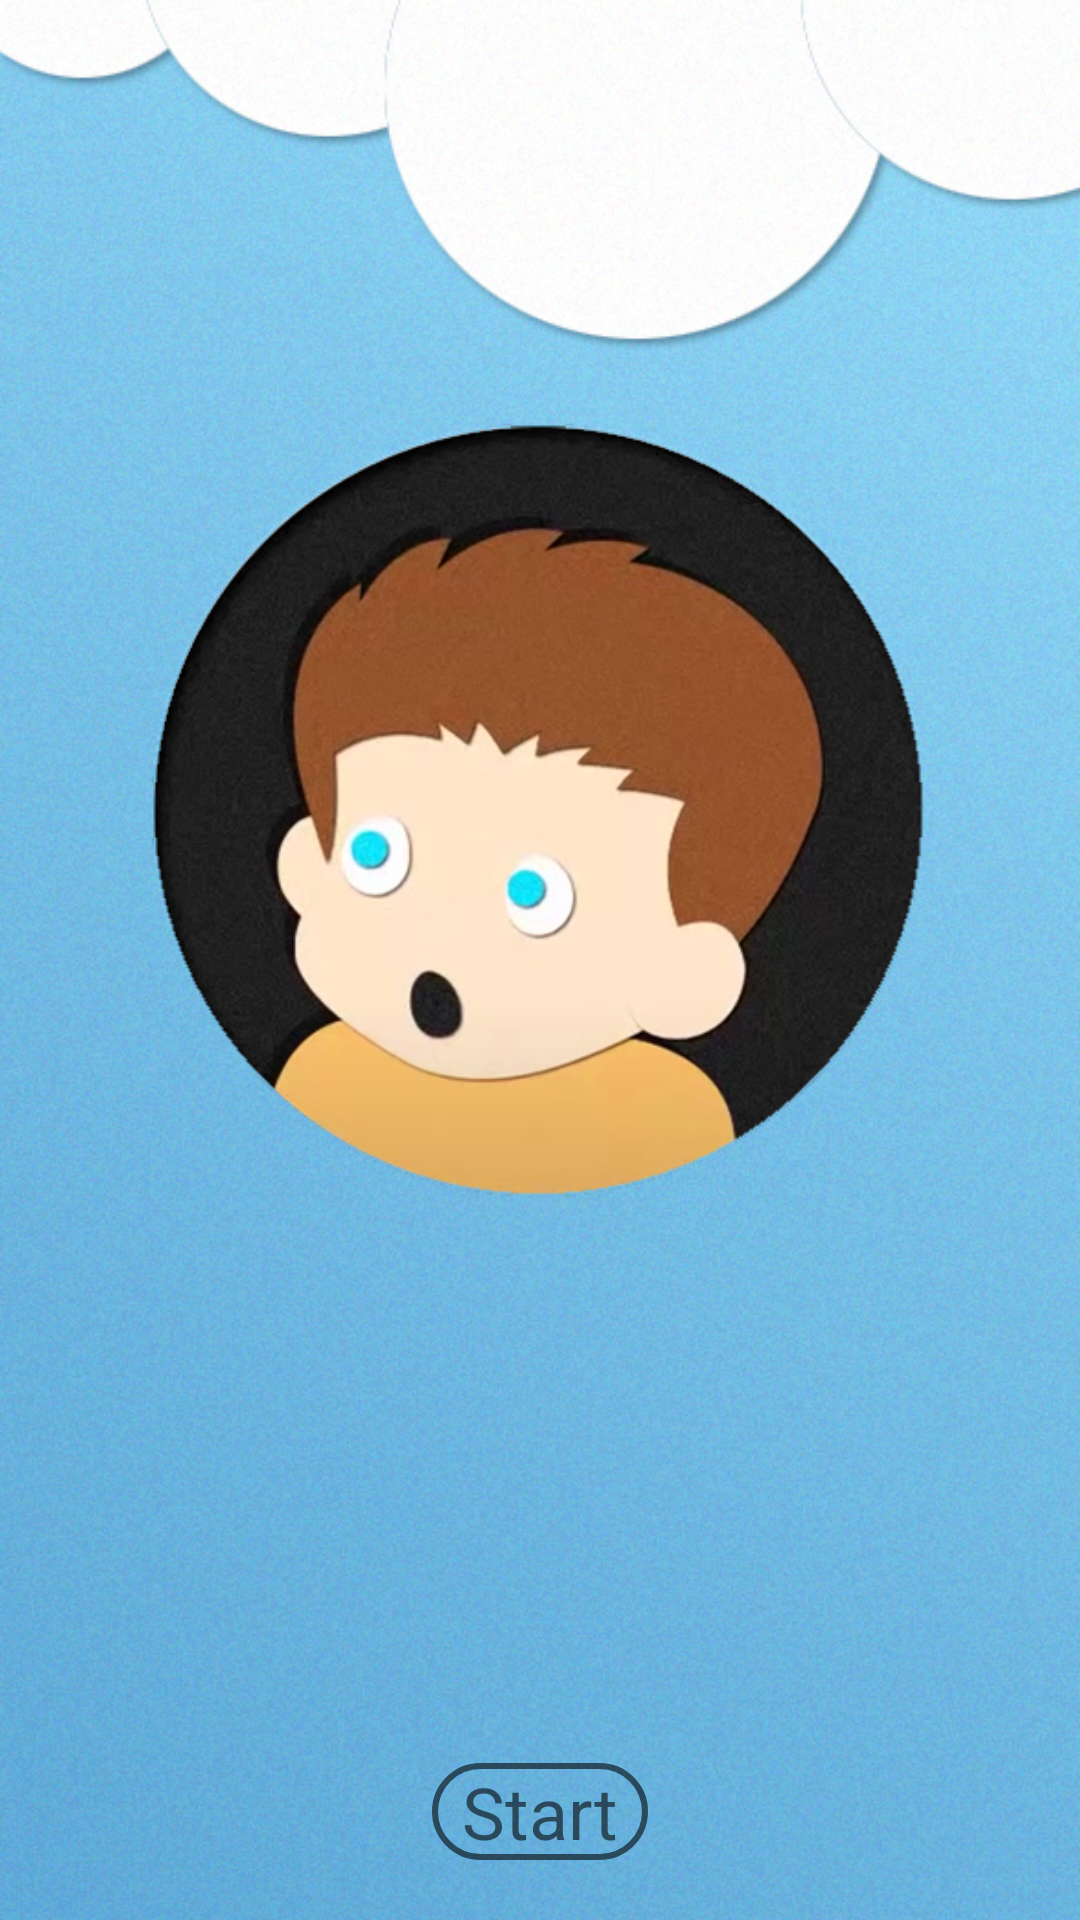

Here is an Android app screen rendered from its layout file. Give the layout XML and the strings, colors and styles it references.
<!-- AndroidManifest.xml: application theme Theme.Viktorina_app -->
<!-- res/layout/activity_main.xml -->
<?xml version="1.0" encoding="utf-8"?>
<RelativeLayout xmlns:android="http://schemas.android.com/apk/res/android"
    xmlns:app="http://schemas.android.com/apk/res-auto"
    xmlns:tools="http://schemas.android.com/tools"
    android:layout_width="match_parent"
    android:layout_height="match_parent"
    tools:context=".MainActivity" >

    <ImageView
        android:id="@+id/main_background"
        android:layout_width="match_parent"
        android:layout_height="match_parent"
        android:scaleType="centerCrop"
        android:contentDescription="@string/background_description"
        android:src="@drawable/main_background" />

    <ImageView
        android:id="@+id/main_boy"
        android:layout_width="wrap_content"
        android:layout_height="wrap_content"
        android:src="@drawable/main_img_boy"
        android:layout_marginTop="100dp"
        android:layout_marginStart="50dp"
        android:layout_marginEnd="50dp"
        android:layout_marginBottom="200dp"
        android:layout_centerHorizontal="true"/>

    <LinearLayout
        android:layout_width="wrap_content"
        android:layout_height="wrap_content"
        android:orientation="horizontal"
        android:layout_alignParentBottom="true"
        android:layout_centerHorizontal="true"
        android:padding="20dp">

        <androidx.appcompat.widget.AppCompatButton
            android:id="@+id/buttonStart"
            android:layout_width="wrap_content"
            android:layout_height="wrap_content"
            android:background="@drawable/button_black95_press_white"
            android:layout_weight="1"
            android:text="@string/start"
            android:textSize="24sp"
            android:paddingLeft="10dp"
            android:paddingRight="10dp"
            android:textColor="@color/black95"
            android:clickable="true"

            />
    </LinearLayout>
</RelativeLayout>
<!-- resources referenced by this layout -->
<resources>
  <color name="black95">#95000000</color>
  <!-- drawable button_black95_press_white (drawable) -->
  <?xml version="1.0" encoding="utf-8"?>
  <selector xmlns:android="http://schemas.android.com/apk/res/android">
      <item android:state_pressed="false" android:drawable="@drawable/button_black95_stroke"/>
      <item android:state_pressed="true" android:drawable="@drawable/button_black95_stroke_pressed_white"/>
  
  </selector>
  <!-- drawable main_background: jpg bitmap (drawable, 511896 bytes) -->
  <!-- drawable main_img_boy: png bitmap (drawable, 162191 bytes) -->
  <string name="background_description">Background</string>
  <string name="start">Start</string>
  <!-- drawable button_black95_stroke (drawable) -->
  <?xml version="1.0" encoding="utf-8"?>
  <shape xmlns:android="http://schemas.android.com/apk/res/android">
      <stroke android:color="@color/black95" android:width="2dp"/>
      <corners android:radius="20dp"/>
  </shape>
  <!-- drawable button_black95_stroke_pressed_white (drawable) -->
  <?xml version="1.0" encoding="utf-8"?>
  <shape xmlns:android="http://schemas.android.com/apk/res/android">
      <stroke android:color="@color/black95" android:width="2dp"/>
      <corners android:radius="20dp"/>
      <solid android:color="@color/white"/>
  </shape>
  <color name="white">#FFFFFF</color>
</resources>
